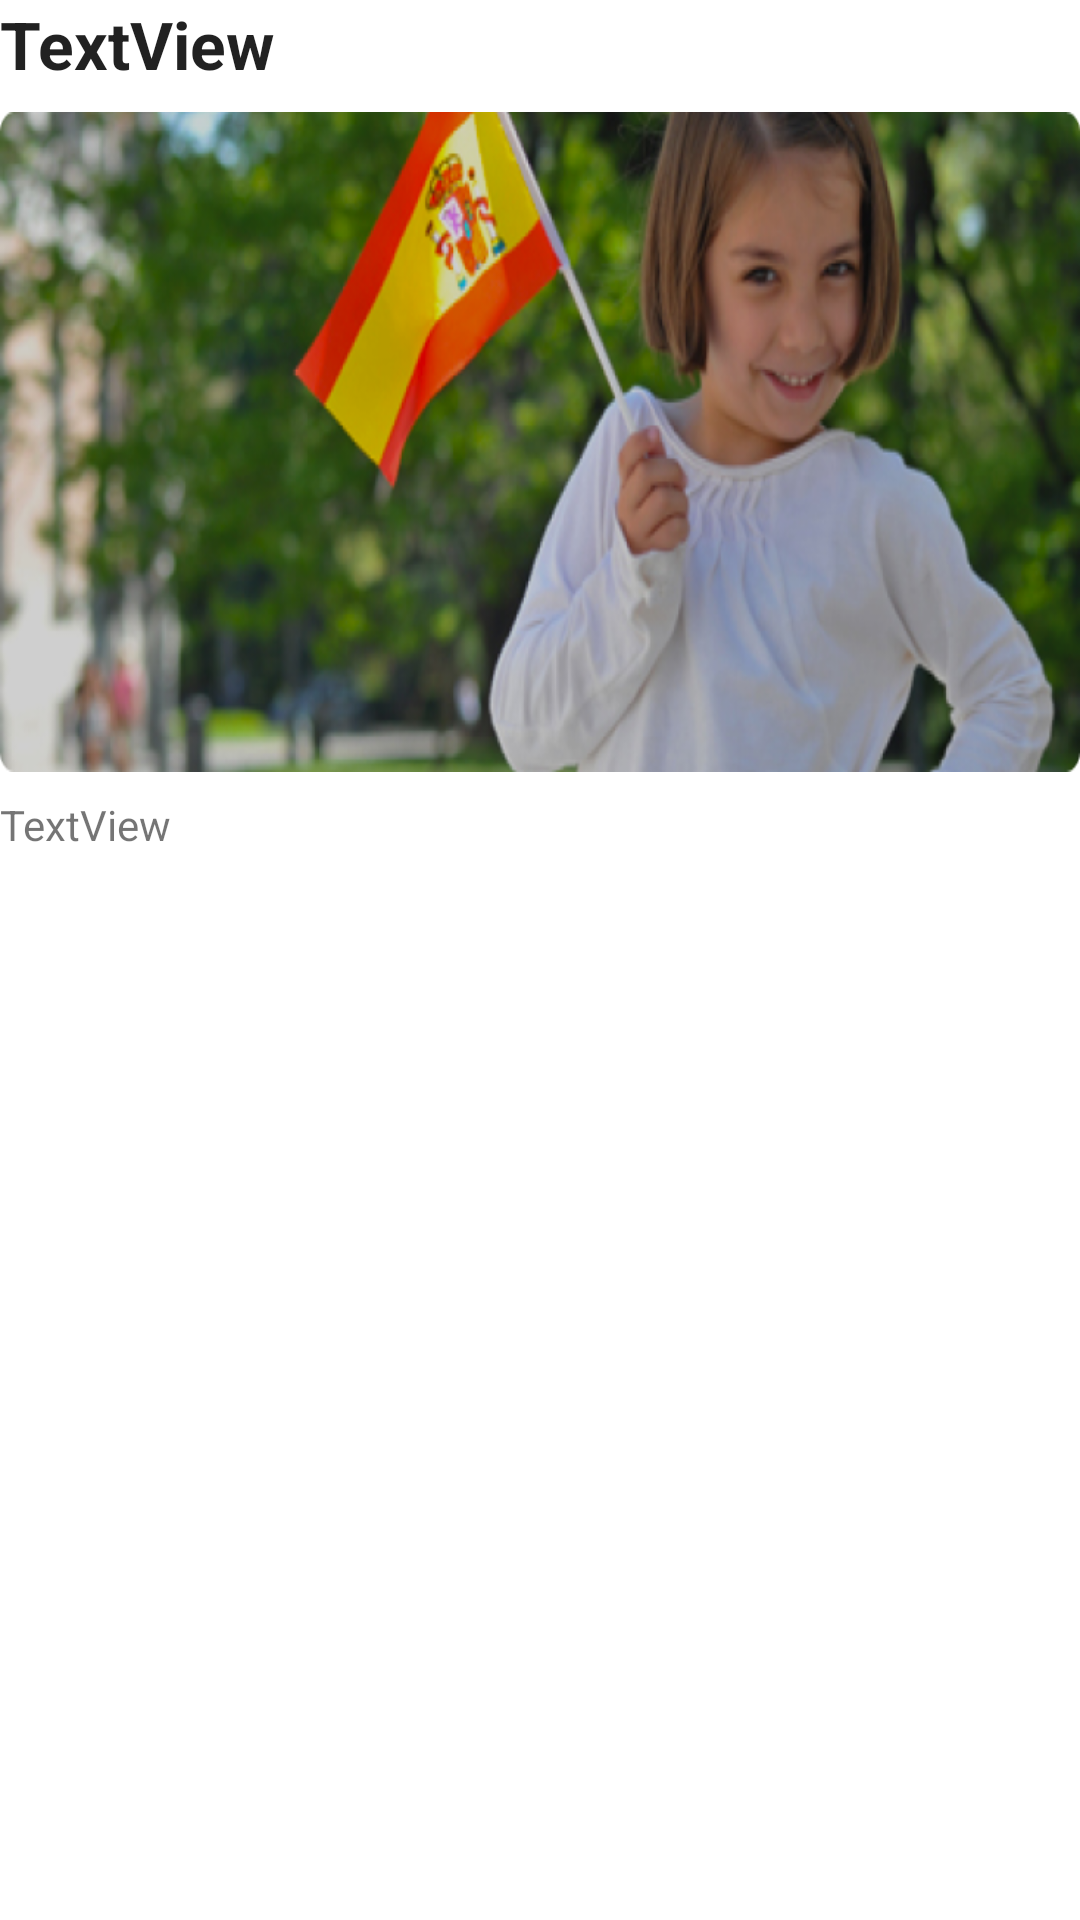

Android layout source for this screen:
<!-- AndroidManifest.xml: application theme Theme.HealthIt -->
<!-- res/layout/template_title_image_desc.xml -->
<?xml version="1.0" encoding="utf-8"?>
<androidx.constraintlayout.widget.ConstraintLayout xmlns:android="http://schemas.android.com/apk/res/android"
    xmlns:app="http://schemas.android.com/apk/res-auto"
    xmlns:tools="http://schemas.android.com/tools"
    android:layout_width="match_parent"
    android:layout_height="wrap_content">

    <TextView
        android:id="@+id/tv_title"
        android:layout_width="wrap_content"
        android:layout_height="wrap_content"
        android:text="TextView"
        android:textAppearance="@style/TextAppearance.AppCompat.Large"
        android:textStyle="bold"
        app:layout_constraintStart_toStartOf="parent"
        app:layout_constraintTop_toTopOf="parent" />

    <ImageView
        android:id="@+id/iv_image"
        android:layout_width="0dp"
        android:layout_height="220dp"
        android:layout_marginTop="8dp"
        android:scaleType="fitXY"
        app:layout_constraintEnd_toEndOf="parent"
        app:layout_constraintStart_toStartOf="parent"
        app:layout_constraintTop_toBottomOf="@+id/tv_title"
        app:srcCompat="@drawable/img_news_1" />

    <TextView
        android:id="@+id/tv_description"
        android:layout_width="0dp"
        android:layout_height="wrap_content"
        android:layout_marginTop="8dp"
        android:text="TextView"
        app:layout_constraintEnd_toEndOf="parent"
        app:layout_constraintStart_toStartOf="parent"
        app:layout_constraintTop_toBottomOf="@+id/iv_image" />
</androidx.constraintlayout.widget.ConstraintLayout>
<!-- resources referenced by this layout -->
<resources>
  <!-- drawable img_news_1: png bitmap (drawable, 330658 bytes) -->
  <style name="Theme.HealthIt" parent="Theme.MaterialComponents.DayNight.NoActionBar">
          
          <item name="colorPrimary">@color/primary</item>
          <item name="colorPrimaryVariant">@color/primary</item>
          <item name="colorOnPrimary">@color/white</item>
          
          <item name="colorSecondary">@color/teal_200</item>
          <item name="colorSecondaryVariant">@color/teal_700</item>
          <item name="colorOnSecondary">@color/black</item>
          
          <item name="android:statusBarColor" tools:targetApi="l">?attr/colorPrimaryVariant</item>
          
      </style>
  <color name="primary">#48A4AA</color>
  <color name="white">#FFFFFFFF</color>
  <color name="teal_200">#FF03DAC5</color>
  <color name="teal_700">#FF018786</color>
  <color name="black">#FF000000</color>
</resources>
